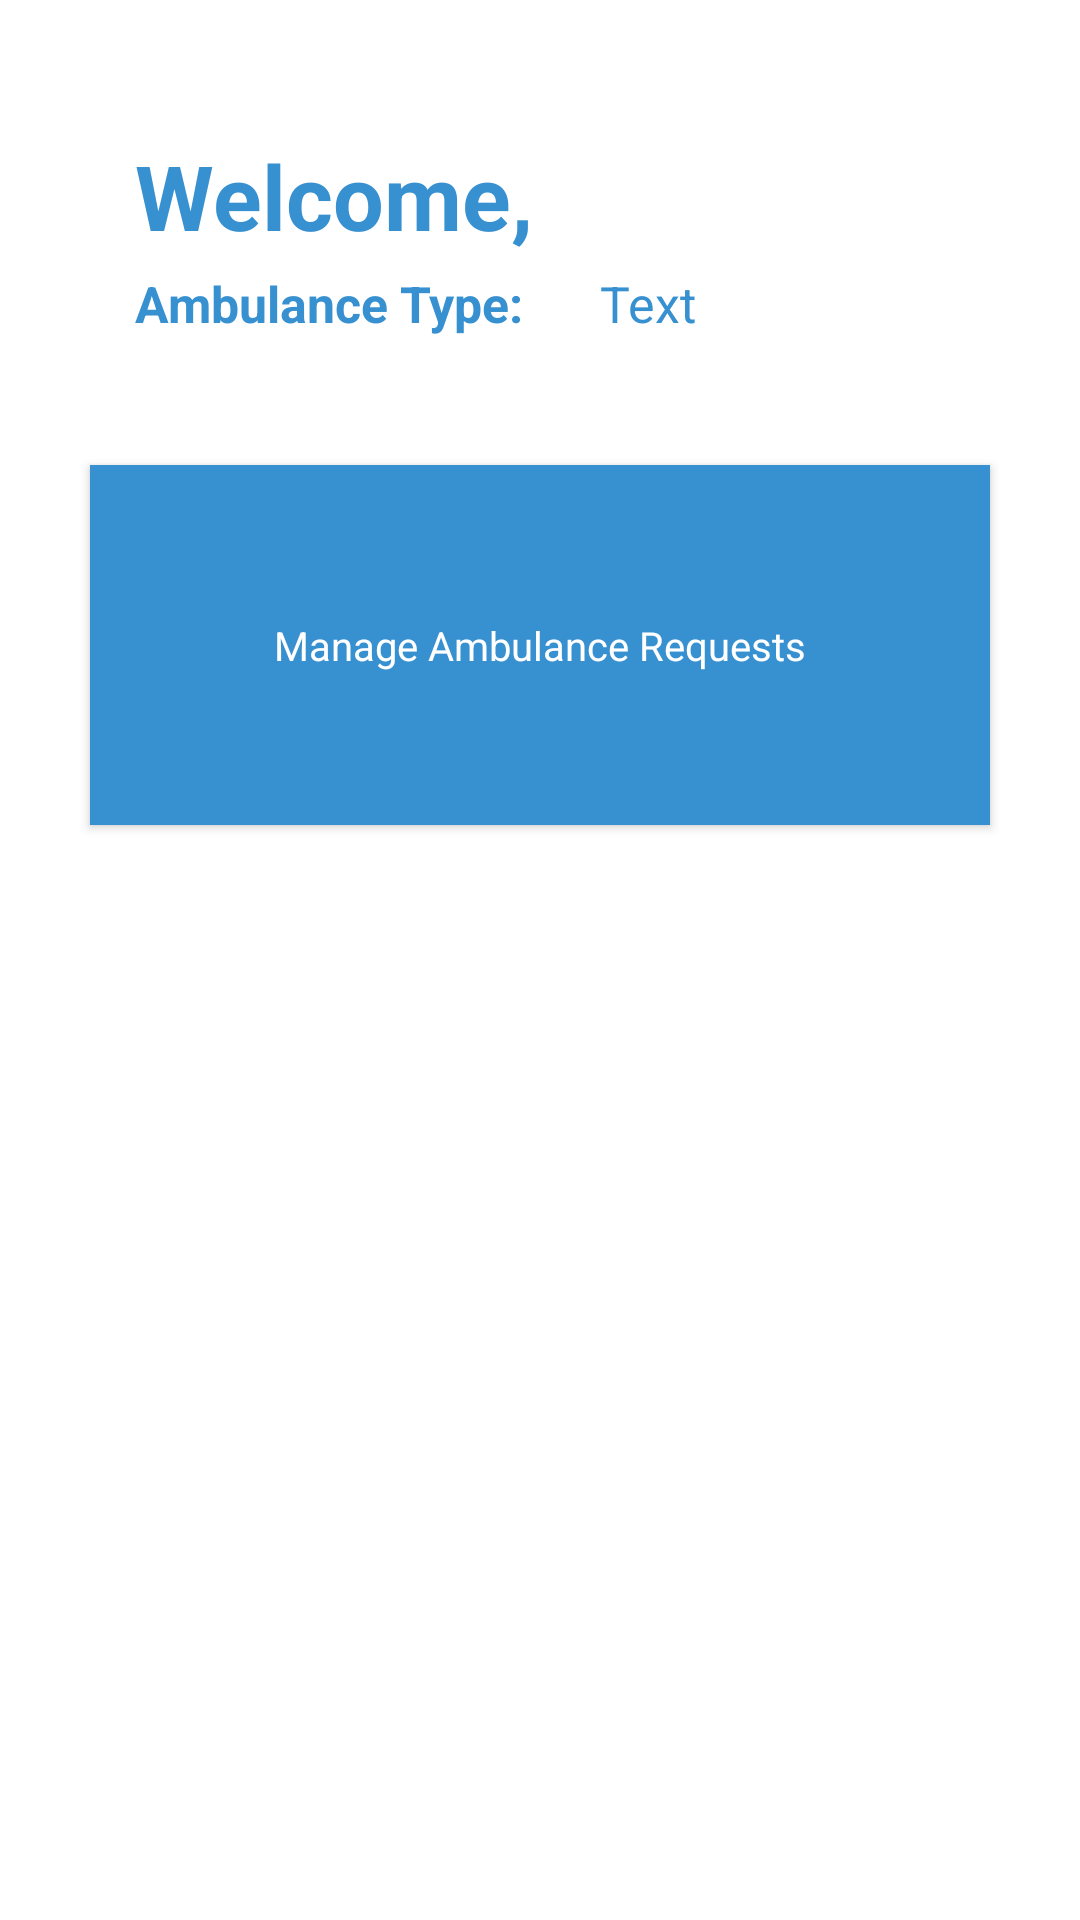

Produce the Android XML layout that renders to this screen, including the resource entries it uses.
<!-- AndroidManifest.xml: application theme Theme.Frontend -->
<!-- res/layout/fragment_driver_home.xml -->
<?xml version="1.0" encoding="utf-8"?>
<RelativeLayout xmlns:android="http://schemas.android.com/apk/res/android"
    xmlns:tools="http://schemas.android.com/tools"
    android:layout_width="match_parent"
    android:layout_height="match_parent"
    android:background="@color/white"
    tools:context=".activities.driver.DriverHomeFragment">

    <TextView
        android:id="@+id/welcomeMsgUser"
        android:layout_width="300dp"
        android:layout_height="wrap_content"

        android:layout_alignParentLeft="true"
        android:layout_alignParentTop="true"

        android:layout_marginLeft="45dp"
        android:layout_marginTop="45dp"
        android:text="Welcome, "
        android:textAppearance="@style/largeText"
        android:textStyle="bold" />

    
    <TextView
        android:id="@+id/textView6"
        android:layout_width="wrap_content"
        android:layout_height="wrap_content"
        android:layout_alignParentLeft="true"
        android:layout_alignParentTop="true"

        android:layout_marginLeft="45dp"
        android:layout_marginTop="90dp"
        android:text="Ambulance Type:"
        android:textAppearance="@style/mediumText"
        android:textSize="50px"
        android:textStyle="bold" />

    <TextView
        android:id="@+id/ambulanceTypeText"
        android:layout_width="wrap_content"
        android:layout_height="wrap_content"
        android:layout_marginLeft="200dp"
        android:layout_marginTop="90dp"

        android:text="Text"
        android:textAppearance="@style/mediumText"
        android:textSize="50px" />

    <androidx.appcompat.widget.AppCompatButton
        android:id="@+id/manageRequestsBtn"
        android:layout_width="300dp"
        android:layout_height="120dp"
        android:layout_centerHorizontal="true"
        android:layout_marginTop="155dp"
        android:background="@color/blue_200"
        android:text="Manage Ambulance Requests"
        android:textAppearance="@style/buttonText"
        android:textColor="@color/white" />

</RelativeLayout>
<!-- resources referenced by this layout -->
<resources>
  <color name="blue_200">#3790D0</color>
  <color name="white">#FFFFFFFF</color>
  <style name="buttonText">
          <item name="android:textSize">40px</item>
          <item name="android:textColor">#FFFFFF</item>
      </style>
  <style name="largeText">
          <item name="android:textSize">30sp</item>
          <item name="android:textColor">#3790D0</item>
          <item name="android:textStyle">bold</item>
      </style>
  <style name="mediumText">
          <item name="android:textSize">60px</item>
          <item name="android:textColor">#3790D0</item>
      </style>
  <style name="Theme.Frontend" parent="Theme.MaterialComponents.DayNight.NoActionBar">
          
          <item name="colorPrimary">@color/blue_200</item>
          <item name="colorPrimaryVariant">@color/blue_200</item>
          <item name="colorOnPrimary">@color/black</item>
          
          <item name="colorSecondary">@color/blue_200</item>
          <item name="colorSecondaryVariant">@color/teal_700</item>
          <item name="colorOnSecondary">@color/black</item>
          
          <item name="android:statusBarColor" tools:targetApi="l">?attr/colorPrimaryVariant</item>
          
      </style>
  <color name="black">#FF000000</color>
  <color name="teal_700">#FF018786</color>
</resources>
